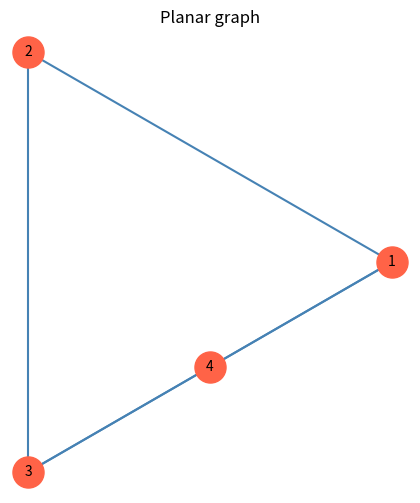

Write Python code to recreate this figure. (Note: this script raises an exception after producing the figure.)
from __future__ import annotations

from itertools import combinations, permutations, product
import math
from typing import Hashable, Iterable


Vertex = Hashable
Edge = tuple[Vertex, Vertex]


class Graph:
    def __init__(
        self,
        vertices: Iterable[Vertex] = (),
        edges: Iterable[Edge] = (),
    ) -> None:
        self._adjacency: dict[Vertex, set[Vertex]] = {}
        for vertex in vertices:
            self.add_vertex(vertex)
        for first, second in edges:
            self.add_edge(first, second)

    def add_vertex(self, vertex: Vertex) -> None:
        self._adjacency.setdefault(vertex, set())

    def add_edge(self, first: Vertex, second: Vertex) -> None:
        if first == second:
            raise ValueError("Self-loops are not supported")
        if second in self._adjacency.get(first, set()):
            raise ValueError(f"Duplicate edge: {first!r}--{second!r}")
        self.add_vertex(first)
        self.add_vertex(second)
        self._adjacency[first].add(second)
        self._adjacency[second].add(first)

    @property
    def vertices(self) -> tuple[Vertex, ...]:
        return tuple(self._adjacency)

    @property
    def edges(self) -> tuple[Edge, ...]:
        result: list[Edge] = []
        seen: set[frozenset[Vertex]] = set()
        for first, neighbors in self._adjacency.items():
            for second in neighbors:
                edge = frozenset((first, second))
                if edge not in seen:
                    result.append((first, second))
                    seen.add(edge)
        return tuple(result)

    def neighbors(self, vertex: Vertex) -> frozenset[Vertex]:
        if vertex not in self._adjacency:
            raise KeyError(f"Unknown vertex: {vertex!r}")
        return frozenset(self._adjacency[vertex])

    def degree(self, vertex: Vertex) -> int:
        return len(self.neighbors(vertex))

    def connected_components(self) -> tuple[frozenset[Vertex], ...]:
        remaining = set(self.vertices)
        components: list[frozenset[Vertex]] = []
        while remaining:
            start = remaining.pop()
            component = {start}
            stack = [start]
            while stack:
                current = stack.pop()
                for neighbor in self._adjacency[current]:
                    if neighbor in remaining:
                        remaining.remove(neighbor)
                        component.add(neighbor)
                        stack.append(neighbor)
            components.append(frozenset(component))
        return tuple(components)

    def induced_subgraph(self, vertices: Iterable[Vertex]) -> Graph:
        selected = set(vertices)
        return Graph(
            selected,
            (
                (first, second)
                for first, second in self.edges
                if first in selected and second in selected
            ),
        )


def _has_kuratowski_subdivision(
    graph: Graph,
    branch_count: int,
    target_pairs: tuple[tuple[int, int], ...],
) -> bool:
    candidates = tuple(
        vertex
        for vertex in graph.vertices
        if graph.degree(vertex) >= (4 if branch_count == 5 else 3)
    )
    if len(candidates) < branch_count:
        return False

    for branches in combinations(candidates, branch_count):
        branch_set = set(branches)
        paths_by_pair: dict[tuple[Vertex, Vertex], list[tuple[Vertex, ...]]] = {}
        for first_index, second_index in target_pairs:
            first = branches[first_index]
            second = branches[second_index]
            paths = _simple_paths_between(graph, first, second, branch_set)
            if not paths:
                break
            paths_by_pair[(first, second)] = paths
        else:
            ordered_pairs = tuple(paths_by_pair)
            if _can_choose_disjoint_paths(paths_by_pair, ordered_pairs):
                return True
    return False


def _simple_paths_between(
    graph: Graph,
    start: Vertex,
    target: Vertex,
    branch_vertices: set[Vertex],
) -> list[tuple[Vertex, ...]]:
    paths: list[tuple[Vertex, ...]] = []

    def visit(current: Vertex, path: list[Vertex], visited: set[Vertex]) -> None:
        if current == target:
            paths.append(tuple(path))
            return
        for neighbor in graph.neighbors(current):
            if neighbor in visited:
                continue
            if neighbor in branch_vertices and neighbor != target:
                continue
            visited.add(neighbor)
            path.append(neighbor)
            visit(neighbor, path, visited)
            path.pop()
            visited.remove(neighbor)

    visit(start, [start], {start})
    return sorted(paths, key=len)


def _can_choose_disjoint_paths(
    paths_by_pair: dict[tuple[Vertex, Vertex], list[tuple[Vertex, ...]]],
    ordered_pairs: tuple[tuple[Vertex, Vertex], ...],
    index: int = 0,
    used_internal_vertices: frozenset[Vertex] = frozenset(),
) -> bool:
    if index == len(ordered_pairs):
        return True
    pair = ordered_pairs[index]
    for path in paths_by_pair[pair]:
        internal_vertices = frozenset(path[1:-1])
        if used_internal_vertices.isdisjoint(internal_vertices):
            if _can_choose_disjoint_paths(
                paths_by_pair,
                ordered_pairs,
                index + 1,
                used_internal_vertices | internal_vertices,
            ):
                return True
    return False


def _find_kuratowski_subdivision(graph: Graph) -> str | None:
    k5_pairs = tuple(combinations(range(5), 2))
    k33_pairs = tuple((left, right) for left in range(3) for right in range(3, 6))
    if _has_kuratowski_subdivision(graph, 5, k5_pairs):
        return "K5 subdivision"

    for left_side in combinations(graph.vertices, 3):
        remaining = tuple(vertex for vertex in graph.vertices if vertex not in left_side)
        for right_side in combinations(remaining, 3):
            branch_vertices = left_side + right_side
            branch_set = set(branch_vertices)
            paths_by_pair: dict[tuple[Vertex, Vertex], list[tuple[Vertex, ...]]] = {}
            for left_index, right_index in k33_pairs:
                first = branch_vertices[left_index]
                second = branch_vertices[right_index]
                paths = _simple_paths_between(graph, first, second, branch_set)
                if not paths:
                    break
                paths_by_pair[(first, second)] = paths
            else:
                ordered_pairs = tuple(paths_by_pair)
                if _can_choose_disjoint_paths(paths_by_pair, ordered_pairs):
                    return "K3,3 subdivision"
    return None


def is_planar(graph: Graph, max_vertices: int = 12) -> bool:
    for component_vertices in graph.connected_components():
        component = graph.induced_subgraph(component_vertices)
        vertex_count = len(component.vertices)
        if vertex_count > max_vertices:
            raise ValueError(
                f"Planarity search supports at most {max_vertices} vertices "
                "per connected component"
            )
        if vertex_count >= 3 and len(component.edges) > 3 * vertex_count - 6:
            return False
        if _find_kuratowski_subdivision(component) is not None:
            return False
    return True


def visualize_planar_graph(
    graph: Graph,
    output_path: str = "planar_graph.png",
    show: bool = False,
) -> None:
    output_path = "task6/" + output_path
    if not is_planar(graph):
        raise ValueError("Only planar graphs can be visualized")

    try:
        import matplotlib.pyplot as plt
    except ImportError as error:
        raise RuntimeError("Install Matplotlib with: python -m pip install matplotlib") from error

    positions = _planar_layout(graph)

    figure, axes = plt.subplots(figsize=(6, 6))
    for first, second in graph.edges:
        x_values = (positions[first][0], positions[second][0])
        y_values = (positions[first][1], positions[second][1])
        axes.plot(x_values, y_values, color="steelblue", linewidth=1.5, zorder=1)
    for vertex, (x_position, y_position) in positions.items():
        axes.scatter(x_position, y_position, color="tomato", s=500, zorder=2)
        axes.text(x_position, y_position, str(vertex), ha="center", va="center", zorder=3)
    axes.set_title("Planar graph")
    axes.set_aspect("equal")
    axes.axis("off")
    figure.savefig(output_path, bbox_inches="tight")
    if show:
        plt.show()
    plt.close(figure)


def _rotation_systems(graph: Graph):
    vertices = graph.vertices
    choices = []
    for vertex in vertices:
        neighbors = tuple(graph.neighbors(vertex))
        if len(neighbors) <= 2:
            choices.append((neighbors,))
        else:
            first_neighbor = neighbors[0]
            choices.append(
                tuple((first_neighbor, *rest) for rest in permutations(neighbors[1:]))
            )
    for orders in product(*choices):
        yield dict(zip(vertices, orders))


def _faces_from_rotation(graph: Graph, rotation: dict[Vertex, tuple[Vertex, ...]]):
    visited: set[tuple[Vertex, Vertex]] = set()
    faces: list[tuple[Vertex, ...]] = []
    for first, second in graph.edges:
        for start in ((first, second), (second, first)):
            if start in visited:
                continue
            face: list[Vertex] = []
            current = start
            while current not in visited:
                visited.add(current)
                vertex, neighbor = current
                face.append(vertex)
                neighbor_order = rotation[neighbor]
                previous_index = neighbor_order.index(vertex) - 1
                current = (neighbor, neighbor_order[previous_index % len(neighbor_order)])
            faces.append(tuple(face))
    return faces


def _find_planar_embedding(graph: Graph):
    vertex_count = len(graph.vertices)
    edge_count = len(graph.edges)
    for rotation in _rotation_systems(graph):
        faces = _faces_from_rotation(graph, rotation)
        if len(faces) == edge_count - vertex_count + 2:
            return rotation, faces
    raise ValueError("Could not construct a planar embedding")


def _has_unique_vertices(face: tuple[Vertex, ...]) -> bool:
    return len(face) == len(set(face)) and len(face) >= 3


def _barycentric_layout(
    graph: Graph,
    outer_face: tuple[Vertex, ...],
) -> dict[Vertex, tuple[float, float]]:
    positions: dict[Vertex, tuple[float, float]] = {}
    outer_vertices = set(outer_face)
    for index, vertex in enumerate(outer_face):
        angle = 2 * math.pi * index / len(outer_face)
        positions[vertex] = (math.cos(angle), math.sin(angle))

    interior_vertices = tuple(vertex for vertex in graph.vertices if vertex not in outer_vertices)
    for vertex in interior_vertices:
        positions[vertex] = (0.0, 0.0)

    for _ in range(2000):
        next_positions = positions.copy()
        largest_change = 0.0
        for vertex in interior_vertices:
            neighbors = graph.neighbors(vertex)
            average_x = sum(positions[neighbor][0] for neighbor in neighbors) / len(neighbors)
            average_y = sum(positions[neighbor][1] for neighbor in neighbors) / len(neighbors)
            next_positions[vertex] = (average_x, average_y)
            largest_change = max(
                largest_change,
                abs(average_x - positions[vertex][0]),
                abs(average_y - positions[vertex][1]),
            )
        positions = next_positions
        if largest_change < 1e-8:
            break
    return positions


def _orientation(
    first: tuple[float, float],
    second: tuple[float, float],
    third: tuple[float, float],
) -> float:
    return (
        (second[0] - first[0]) * (third[1] - first[1])
        - (second[1] - first[1]) * (third[0] - first[0])
    )


def _segments_cross(
    first_start: tuple[float, float],
    first_end: tuple[float, float],
    second_start: tuple[float, float],
    second_end: tuple[float, float],
) -> bool:
    epsilon = 1e-8
    first_a = _orientation(first_start, first_end, second_start)
    first_b = _orientation(first_start, first_end, second_end)
    second_a = _orientation(second_start, second_end, first_start)
    second_b = _orientation(second_start, second_end, first_end)
    return (first_a * first_b < -epsilon) and (second_a * second_b < -epsilon)


def _has_crossing(graph: Graph, positions: dict[Vertex, tuple[float, float]]) -> bool:
    for first_edge, second_edge in combinations(graph.edges, 2):
        if set(first_edge) & set(second_edge):
            continue
        first_start, first_end = (positions[first_edge[0]], positions[first_edge[1]])
        second_start, second_end = (positions[second_edge[0]], positions[second_edge[1]])
        if _segments_cross(first_start, first_end, second_start, second_end):
            return True
    return False


def _planar_layout(graph: Graph) -> dict[Vertex, tuple[float, float]]:
    positions: dict[Vertex, tuple[float, float]] = {}
    components = graph.connected_components()
    for component_index, component_vertices in enumerate(components):
        component = graph.induced_subgraph(component_vertices)
        if len(component.vertices) <= 2:
            angle_offset = component_index * math.pi / 2
            for vertex_index, vertex in enumerate(component.vertices):
                positions[vertex] = (
                    2.5 * component_index + math.cos(angle_offset + vertex_index * math.pi),
                    math.sin(angle_offset + vertex_index * math.pi),
                )
            continue

        _, faces = _find_planar_embedding(component)
        for face in faces:
            if not _has_unique_vertices(face):
                continue
            component_positions = _barycentric_layout(component, face)
            if not _has_crossing(component, component_positions):
                for vertex, (x_position, y_position) in component_positions.items():
                    positions[vertex] = (x_position + 3.0 * component_index, y_position)
                break
        else:
            raise ValueError("Could not find crossing-free coordinates")
    return positions


def main() -> None:
    planar_graph = Graph(
        vertices=(1, 2, 3, 4),
        edges=((1, 2), (2, 3), (3, 4), (4, 1), (1, 3)),
    )
    cube_graph = Graph(
        vertices=range(1, 9),
        edges=(
            (1, 2), (2, 3), (3, 4), (4, 1),
            (5, 6), (6, 7), (7, 8), (8, 5),
            (1, 5), (2, 6), (3, 7), (4, 8),
        ),
    )
    octahedral_graph = Graph(
        vertices=range(1, 7),
        edges=(
            (1, 3), (1, 4), (1, 5), (1, 6),
            (2, 3), (2, 4), (2, 5), (2, 6),
            (3, 5), (5, 4), (4, 6), (6, 3),
        ),
    )
    non_planar_graph = Graph(
        vertices=(1, 2, 3, 4, 5),
        edges=combinations((1, 2, 3, 4, 5), 2),
    )

    print(f"Planar example: {is_planar(planar_graph)}")
    visualize_planar_graph(planar_graph)
    print("Saved planar graph visualization to planar_graph.png")
    print(f"Cube graph: {is_planar(cube_graph)}")
    visualize_planar_graph(cube_graph, "cube_graph.png")
    print("Saved cube graph visualization to cube_graph.png")
    print(f"Octahedral graph: {is_planar(octahedral_graph)}")
    visualize_planar_graph(octahedral_graph, "octahedral_graph.png")
    print("Saved octahedral graph visualization to octahedral_graph.png")
    print(f"K5 example: {is_planar(non_planar_graph)}")


if __name__ == "__main__":
    main()
